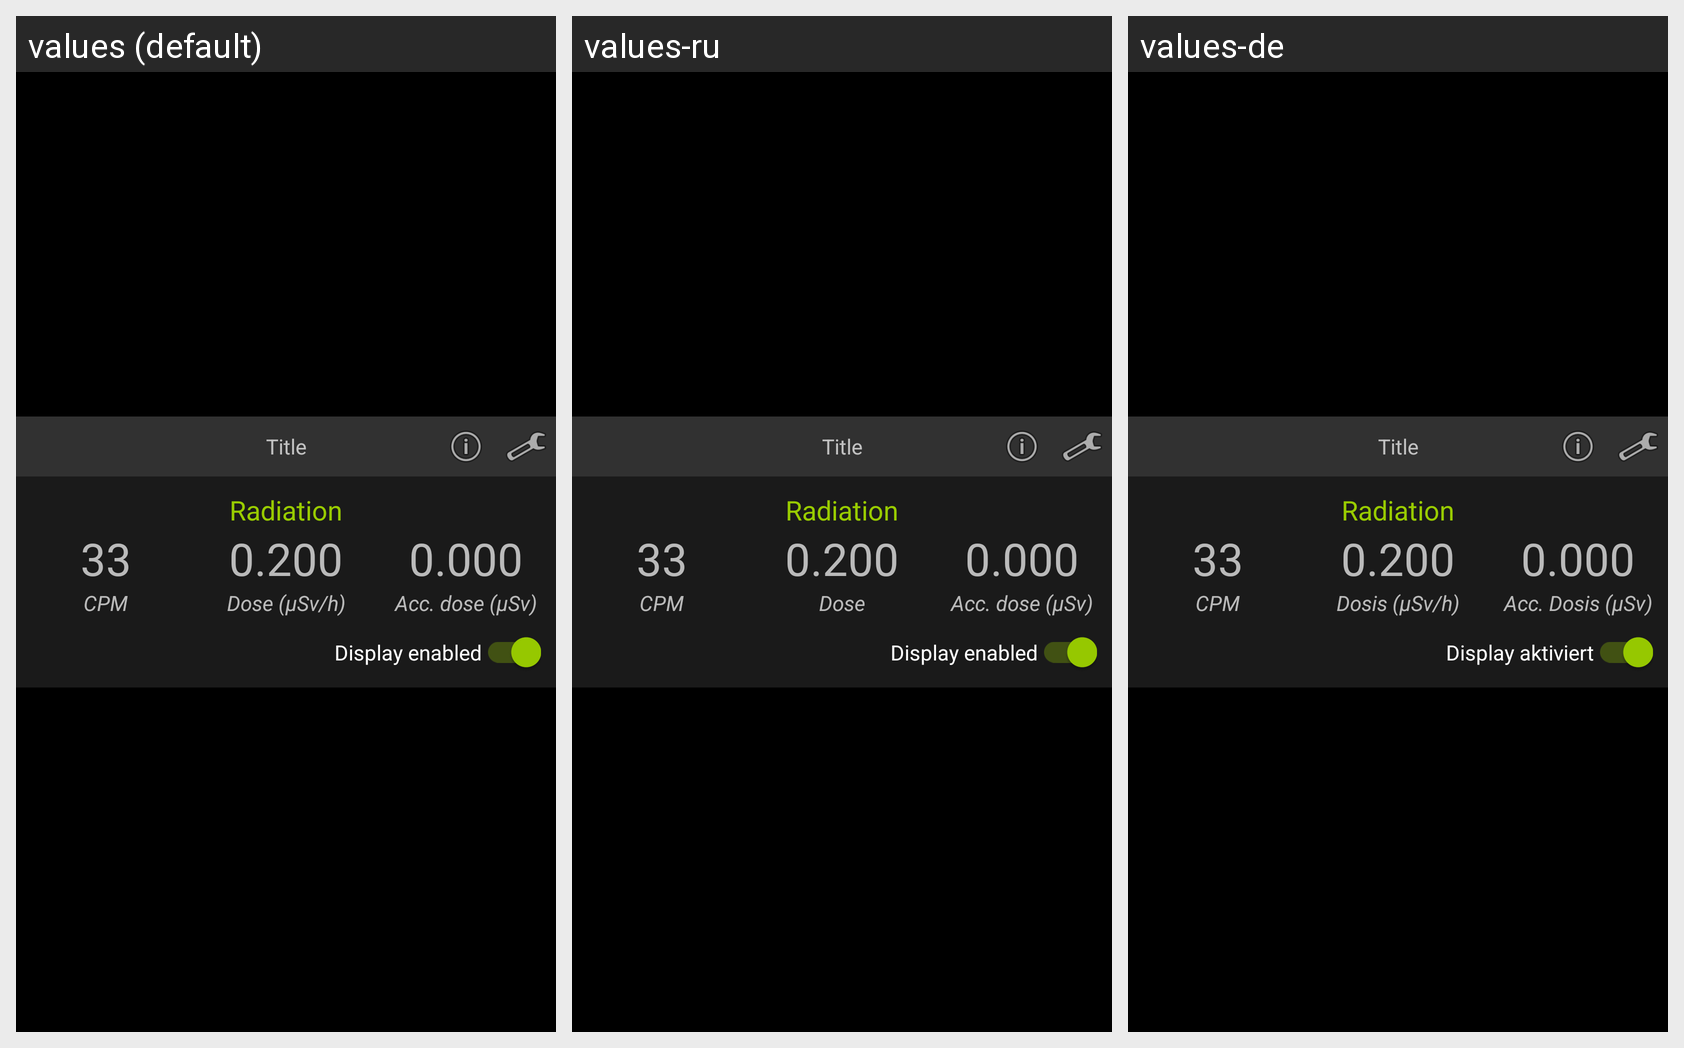

Translations of the strings shown on this Android screen, per locale in the grid:
Android screen res/layout/device_cryptogeiger.xml rendered under 3 locales, left to right: values (default), values-ru, values-de. Device: Nexus 5 (rendered at 1080×1920; each locale shown at half size, 540×960, under a caption strip naming it); theme AppTheme.
Strings drawn on this screen, with the default value and each locale's value (text and hints the layout hard-codes, and strings that could not be matched under every locale, appear in the picture but are not listed):

radiation
  values: Radiation
  values-ru: Radiation
  values-de: Radiation

cpm
  values: CPM
  values-ru: CPM
  values-de: CPM

dose
  values: Dose (µSv/h)
  values-ru: Dose
  values-de: Dosis (µSv/h)

total_dose
  values: Acc. dose (µSv)
  values-ru: Acc. dose (µSv)
  values-de: Acc. Dosis (µSv)

geiger_display
  values: Display enabled
  values-ru: Display enabled
  values-de: Display aktiviert
